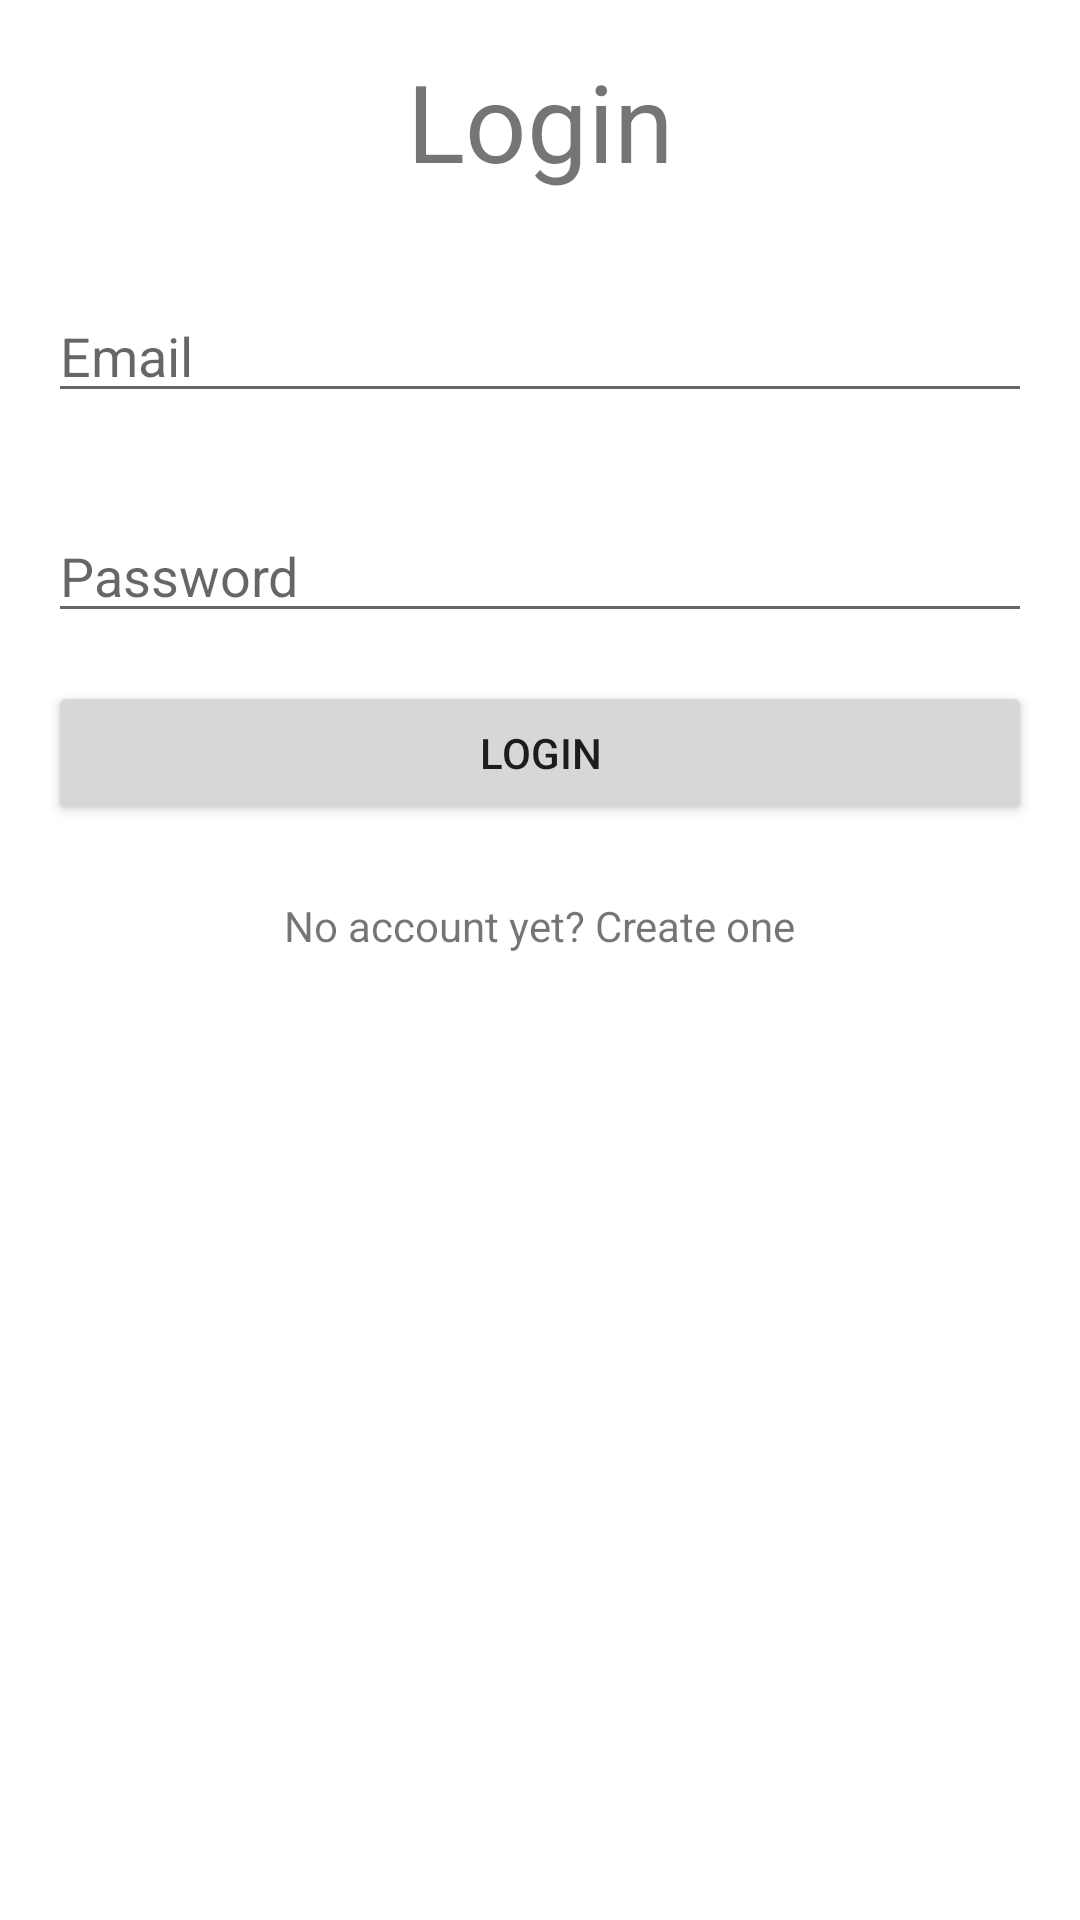

Here is an Android app screen rendered from its layout file. Give the layout XML and the strings, colors and styles it references.
<!-- AndroidManifest.xml: application theme Theme.MyDocs -->
<!-- res/layout/activity_login.xml -->
<?xml version="1.0" encoding="utf-8"?>
<ScrollView xmlns:android="http://schemas.android.com/apk/res/android"
    xmlns:app="http://schemas.android.com/apk/res-auto"
    xmlns:tools="http://schemas.android.com/tools"
    android:layout_width="match_parent"
    android:layout_height="match_parent"
    tools:context=".LoginActivity">

    <androidx.constraintlayout.widget.ConstraintLayout
        android:layout_width="match_parent"
        android:layout_height="wrap_content"
        android:focusable="true"
        android:focusableInTouchMode="true">

        <androidx.constraintlayout.widget.Guideline
            android:id="@+id/guideline"
            android:layout_width="wrap_content"
            android:layout_height="wrap_content"
            android:orientation="vertical"
            app:layout_constraintGuide_begin="16dp" />

        <androidx.constraintlayout.widget.Guideline
            android:id="@+id/guideline2"
            android:layout_width="wrap_content"
            android:layout_height="wrap_content"
            android:orientation="vertical"
            app:layout_constraintGuide_end="16dp" />

        <TextView
            android:id="@+id/loginHeaderTV"
            android:layout_width="0dp"
            android:layout_height="wrap_content"
            android:layout_marginTop="16dp"
            android:text="@string/login_header"
            android:textAlignment="center"
            android:textSize="36sp"
            app:layout_constraintEnd_toStartOf="@+id/guideline2"
            app:layout_constraintStart_toStartOf="@+id/guideline"
            app:layout_constraintTop_toTopOf="parent" />

        <EditText
            android:id="@+id/loginEmailET"
            android:layout_width="0dp"
            android:layout_height="wrap_content"
            android:layout_marginTop="32dp"
            android:autofillHints=""
            android:ems="10"
            android:hint="@string/login_input_email"
            android:inputType="textEmailAddress"
            app:layout_constraintEnd_toStartOf="@+id/guideline2"
            app:layout_constraintStart_toStartOf="@+id/guideline"
            app:layout_constraintTop_toBottomOf="@+id/loginHeaderTV" />

        <EditText
            android:id="@+id/loginPasswordET"
            android:layout_width="0dp"
            android:layout_height="wrap_content"
            android:layout_marginTop="32dp"
            android:autofillHints=""
            android:ems="10"
            android:hint="@string/login_input_password"
            android:inputType="textPassword"
            app:layout_constraintEnd_toStartOf="@+id/guideline2"
            app:layout_constraintStart_toStartOf="@+id/guideline"
            app:layout_constraintTop_toBottomOf="@+id/loginEmailET" />

        <Button
            android:id="@+id/loginBtn"
            android:layout_width="0dp"
            android:layout_height="wrap_content"
            android:layout_marginTop="16dp"
            android:text="@string/login_btn"
            
            app:layout_constraintEnd_toStartOf="@+id/guideline2"
            app:layout_constraintStart_toStartOf="@+id/guideline"
            app:layout_constraintTop_toBottomOf="@+id/loginPasswordET" />

        <TextView
            android:id="@+id/loginNoAccountTV"
            android:layout_width="wrap_content"
            android:layout_height="wrap_content"
            android:layout_marginTop="24dp"
            android:layout_marginBottom="32dp"
            android:text="@string/login_no_account"
            app:layout_constraintBottom_toBottomOf="parent"
            app:layout_constraintEnd_toStartOf="@+id/guideline2"
            app:layout_constraintStart_toStartOf="@+id/guideline"
            app:layout_constraintTop_toBottomOf="@+id/loginBtn" />

    </androidx.constraintlayout.widget.ConstraintLayout>
</ScrollView>
<!-- resources referenced by this layout -->
<resources>
  <string name="login_btn">Login</string>
  <string name="login_header">Login</string>
  <string name="login_input_email">Email</string>
  <string name="login_input_password">Password</string>
  <string name="login_no_account">No account yet? Create one</string>
  <style name="Theme.MyDocs" parent="Theme.MaterialComponents.DayNight.DarkActionBar">
          
          <item name="colorPrimary">@color/darkerMain</item>
          <item name="colorPrimaryVariant">@color/darkerMain</item>
          <item name="colorOnPrimary">@color/white</item>
          
  
  
  
          
          <item name="android:statusBarColor" tools:targetApi="l">?attr/colorPrimaryVariant</item>
          
      </style>
  <color name="darkerMain">#507DBC</color>
  <color name="white">#FFFFFFFF</color>
</resources>
